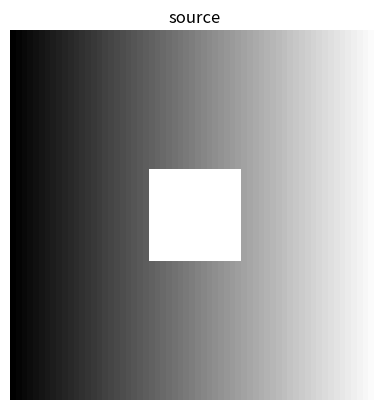

This chart was generated by the following Python code:
import numpy as np
import matplotlib.pyplot as plt
rng = np.random.default_rng(0)

# Synthetic 'image': a 64x64 grayscale gradient with a bright square in the center.
img = np.tile(np.linspace(0, 1, 64), (64, 1))
img[24:40, 24:40] = 1.0
plt.imshow(img, cmap='gray'); plt.title('source'); plt.axis('off');


# your code here


# your code here


# your code here


# your code here
